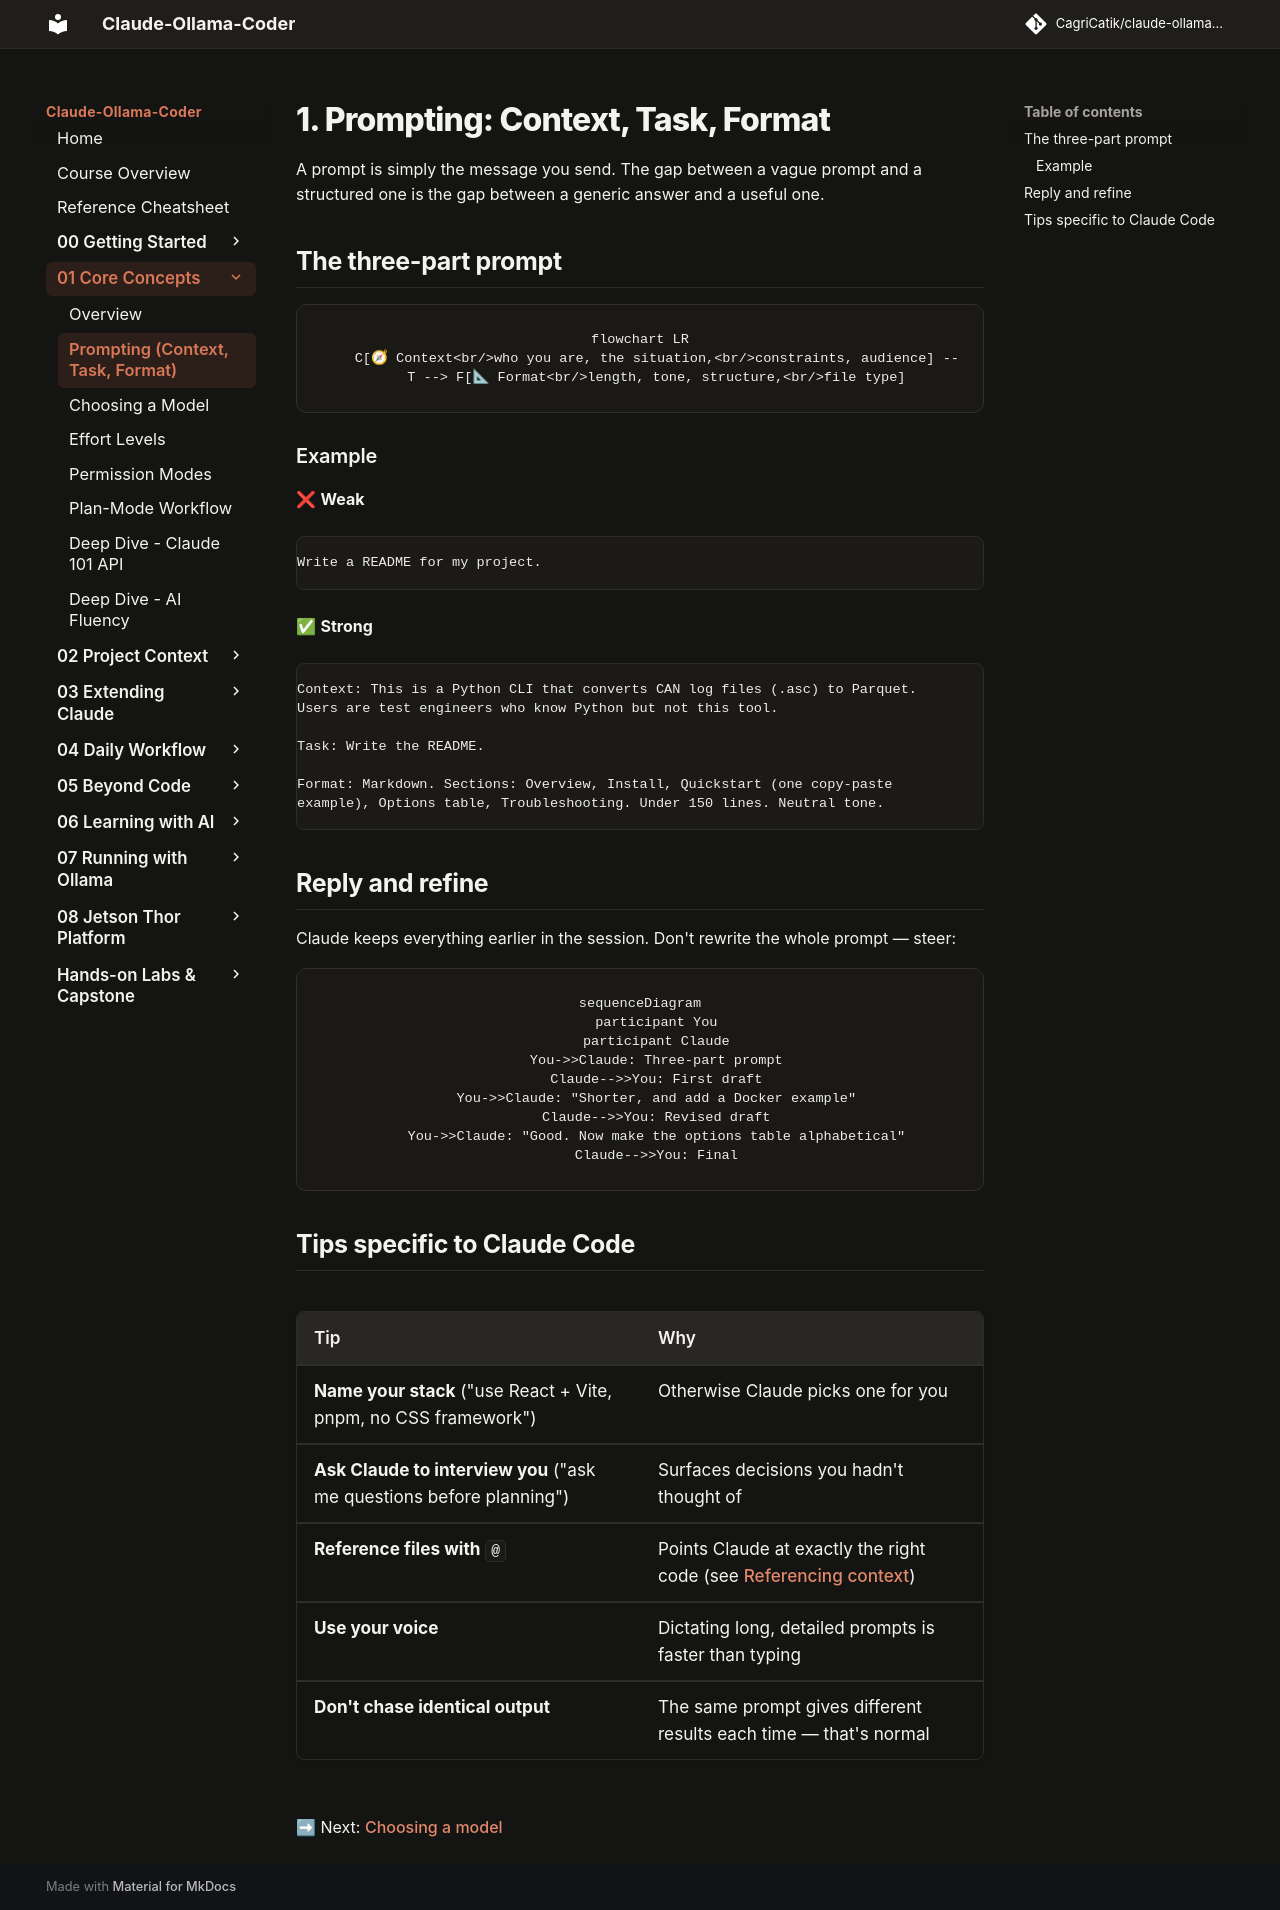

repository: CagriCatik/claude-ollama-coder · page: tutorials/01-core-concepts/01-prompting/index.html · generator: mkdocs

# 1. Prompting: Context, Task, Format

A prompt is simply the message you send. The gap between a vague prompt and a structured one is the gap between a generic answer and a useful one.

## The three-part prompt

```mermaid
flowchart LR
    C[🧭 Context<br/>who you are, the situation,<br/>constraints, audience] --> T[🎯 Task<br/>exactly what you want done]
    T --> F[📐 Format<br/>length, tone, structure,<br/>file type]
```

### Example

❌ **Weak**
```text
Write a README for my project.
```

✅ **Strong**
```text
Context: This is a Python CLI that converts CAN log files (.asc) to Parquet.
Users are test engineers who know Python but not this tool.

Task: Write the README.

Format: Markdown. Sections: Overview, Install, Quickstart (one copy-paste
example), Options table, Troubleshooting. Under 150 lines. Neutral tone.
```

## Reply and refine

Claude keeps everything earlier in the session. Don't rewrite the whole prompt — steer:

```mermaid
sequenceDiagram
    participant You
    participant Claude
    You->>Claude: Three-part prompt
    Claude-->>You: First draft
    You->>Claude: "Shorter, and add a Docker example"
    Claude-->>You: Revised draft
    You->>Claude: "Good. Now make the options table alphabetical"
    Claude-->>You: Final
```

## Tips specific to Claude Code

| Tip | Why |
|---|---|
| **Name your stack** ("use React + Vite, pnpm, no CSS framework") | Otherwise Claude picks one for you |
| **Ask Claude to interview you** ("ask me questions before planning") | Surfaces decisions you hadn't thought of |
| **Reference files with `@`** | Points Claude at exactly the right code (see [Referencing context](../02-project-context/04-referencing-context.md)) |
| **Use your voice** | Dictating long, detailed prompts is faster than typing |
| **Don't chase identical output** | The same prompt gives different results each time — that's normal |

➡ Next: [Choosing a model](02-models.md)
